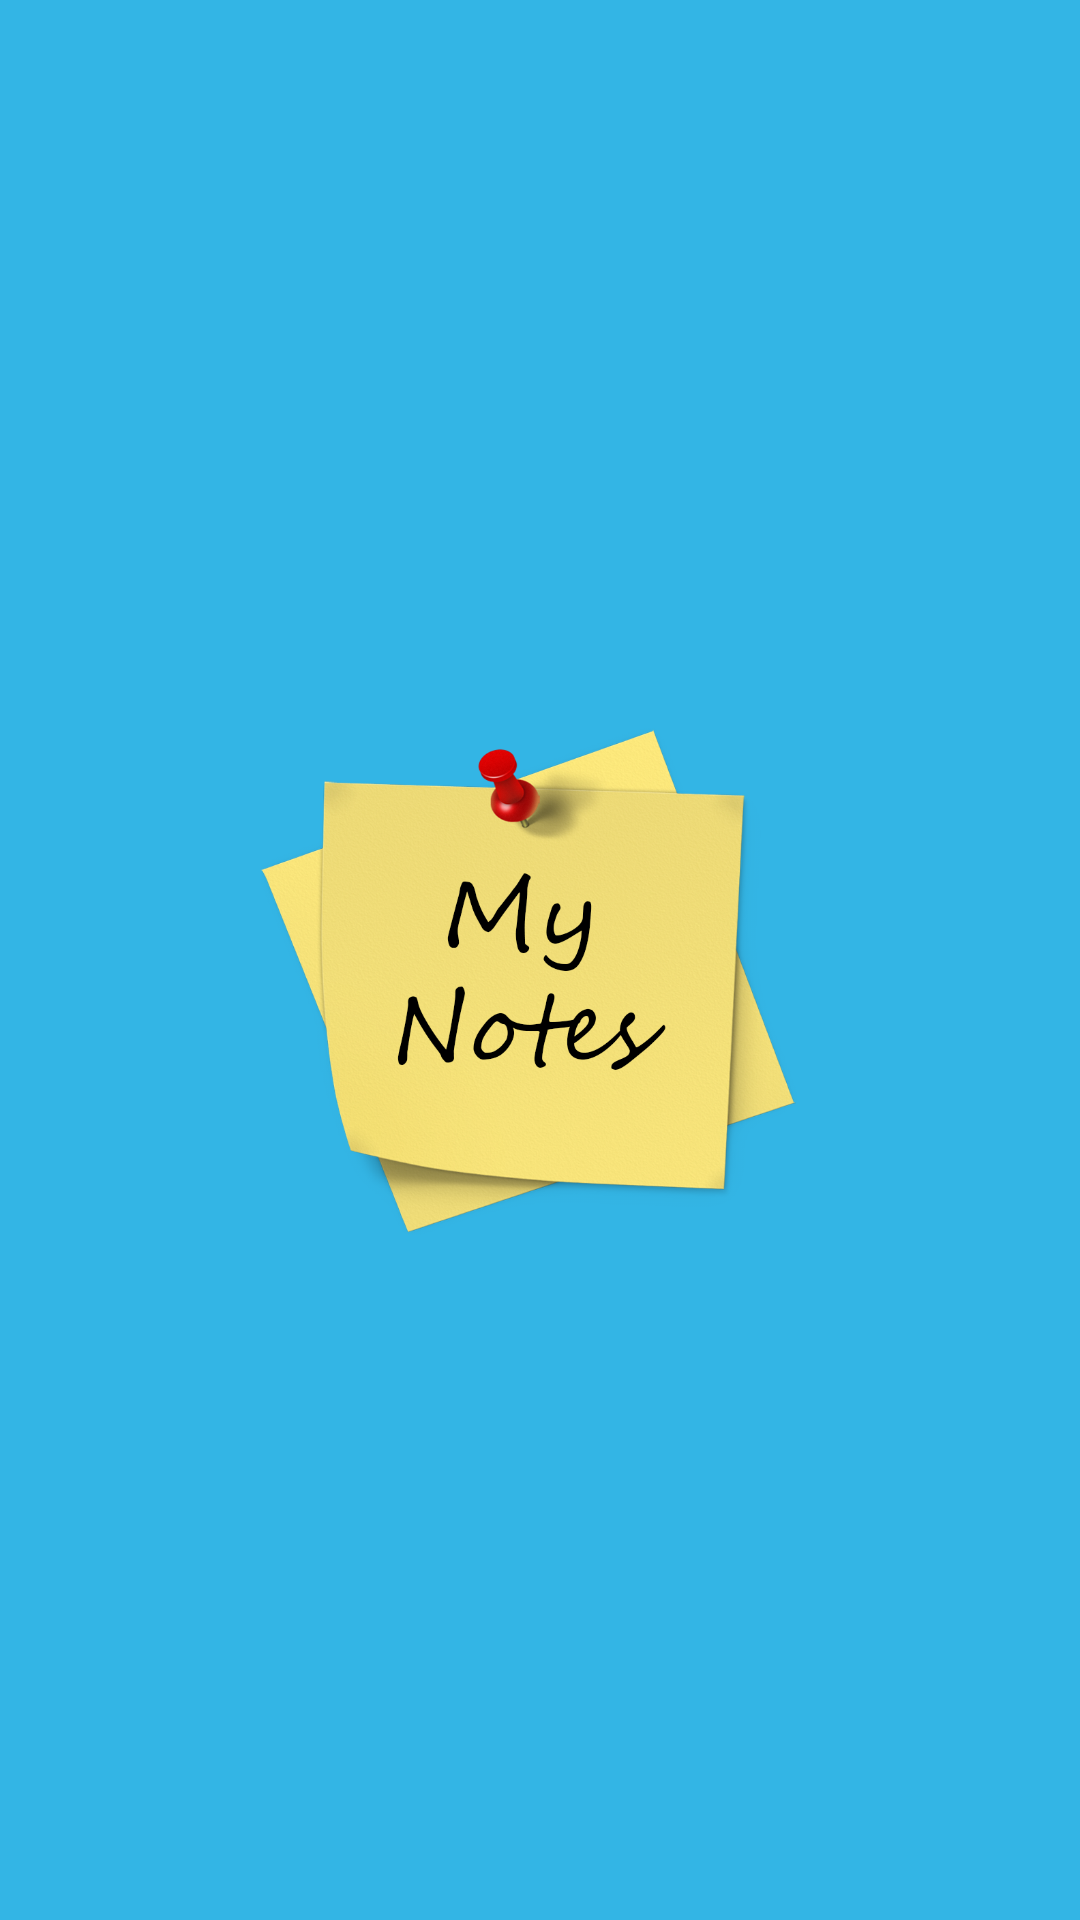

Here is an Android app screen rendered from its layout file. Give the layout XML and the strings, colors and styles it references.
<!-- AndroidManifest.xml: application theme Theme.MyNotes -->
<!-- res/layout/activity_splash_screen.xml -->
<?xml version="1.0" encoding="utf-8"?>
<androidx.constraintlayout.widget.ConstraintLayout xmlns:android="http://schemas.android.com/apk/res/android"
    xmlns:app="http://schemas.android.com/apk/res-auto"
    xmlns:tools="http://schemas.android.com/tools"
    android:layout_width="match_parent"
    android:layout_height="match_parent"
    android:background="@color/splash_bg"
    tools:context=".intro.SplashScreen">

    <ImageView
        android:layout_width="200dp"
        android:layout_height="200dp"
        android:src="@drawable/app_logo"
        app:layout_constraintTop_toTopOf="parent"
        app:layout_constraintStart_toStartOf="parent"
        app:layout_constraintEnd_toEndOf="parent"
        app:layout_constraintBottom_toBottomOf="parent"/>

</androidx.constraintlayout.widget.ConstraintLayout>
<!-- resources referenced by this layout -->
<resources>
  <color name="splash_bg">@android:color/holo_blue_light</color>
  <!-- drawable app_logo: png bitmap (drawable, 623098 bytes) -->
  <style name="Theme.MyNotes" parent="Theme.MaterialComponents.DayNight.NoActionBar">
          
          <item name="colorPrimary">@color/light_blue</item>
          <item name="colorPrimaryVariant">@color/splash_bg</item>
          <item name="colorOnPrimary">@color/black</item>
          
          <item name="colorSecondary">@color/teal_200</item>
          <item name="colorSecondaryVariant">@color/teal_700</item>
          <item name="colorOnSecondary">@color/white</item>
          
          <item name="android:statusBarColor" tools:targetApi="l">@color/splash_bg</item>
          
          <item name="android:windowBackground">@color/white</item>
  
          <item name="windowActionModeOverlay">true</item>
          <item name="actionModeStyle">@style/ActionModeStyle</item>
      </style>
  <color name="light_blue">#2DC3F1</color>
  <color name="black">#FF000000</color>
  <color name="teal_200">#256AF4</color>
  <color name="teal_700">#FF018786</color>
  <color name="white">#FFFFFFFF</color>
  <style name="ActionModeStyle" parent="@style/Widget.AppCompat.ActionMode">
          <item name="background">@color/splash_bg</item>
          <item name="titleTextStyle">@style/ActionModeTitleTextStyle</item>
      </style>
  <style name="ActionModeTitleTextStyle" parent="Widget.AppCompat.ActionMode">
          <item name="titleTextColor">@color/white</item>
      </style>
</resources>
